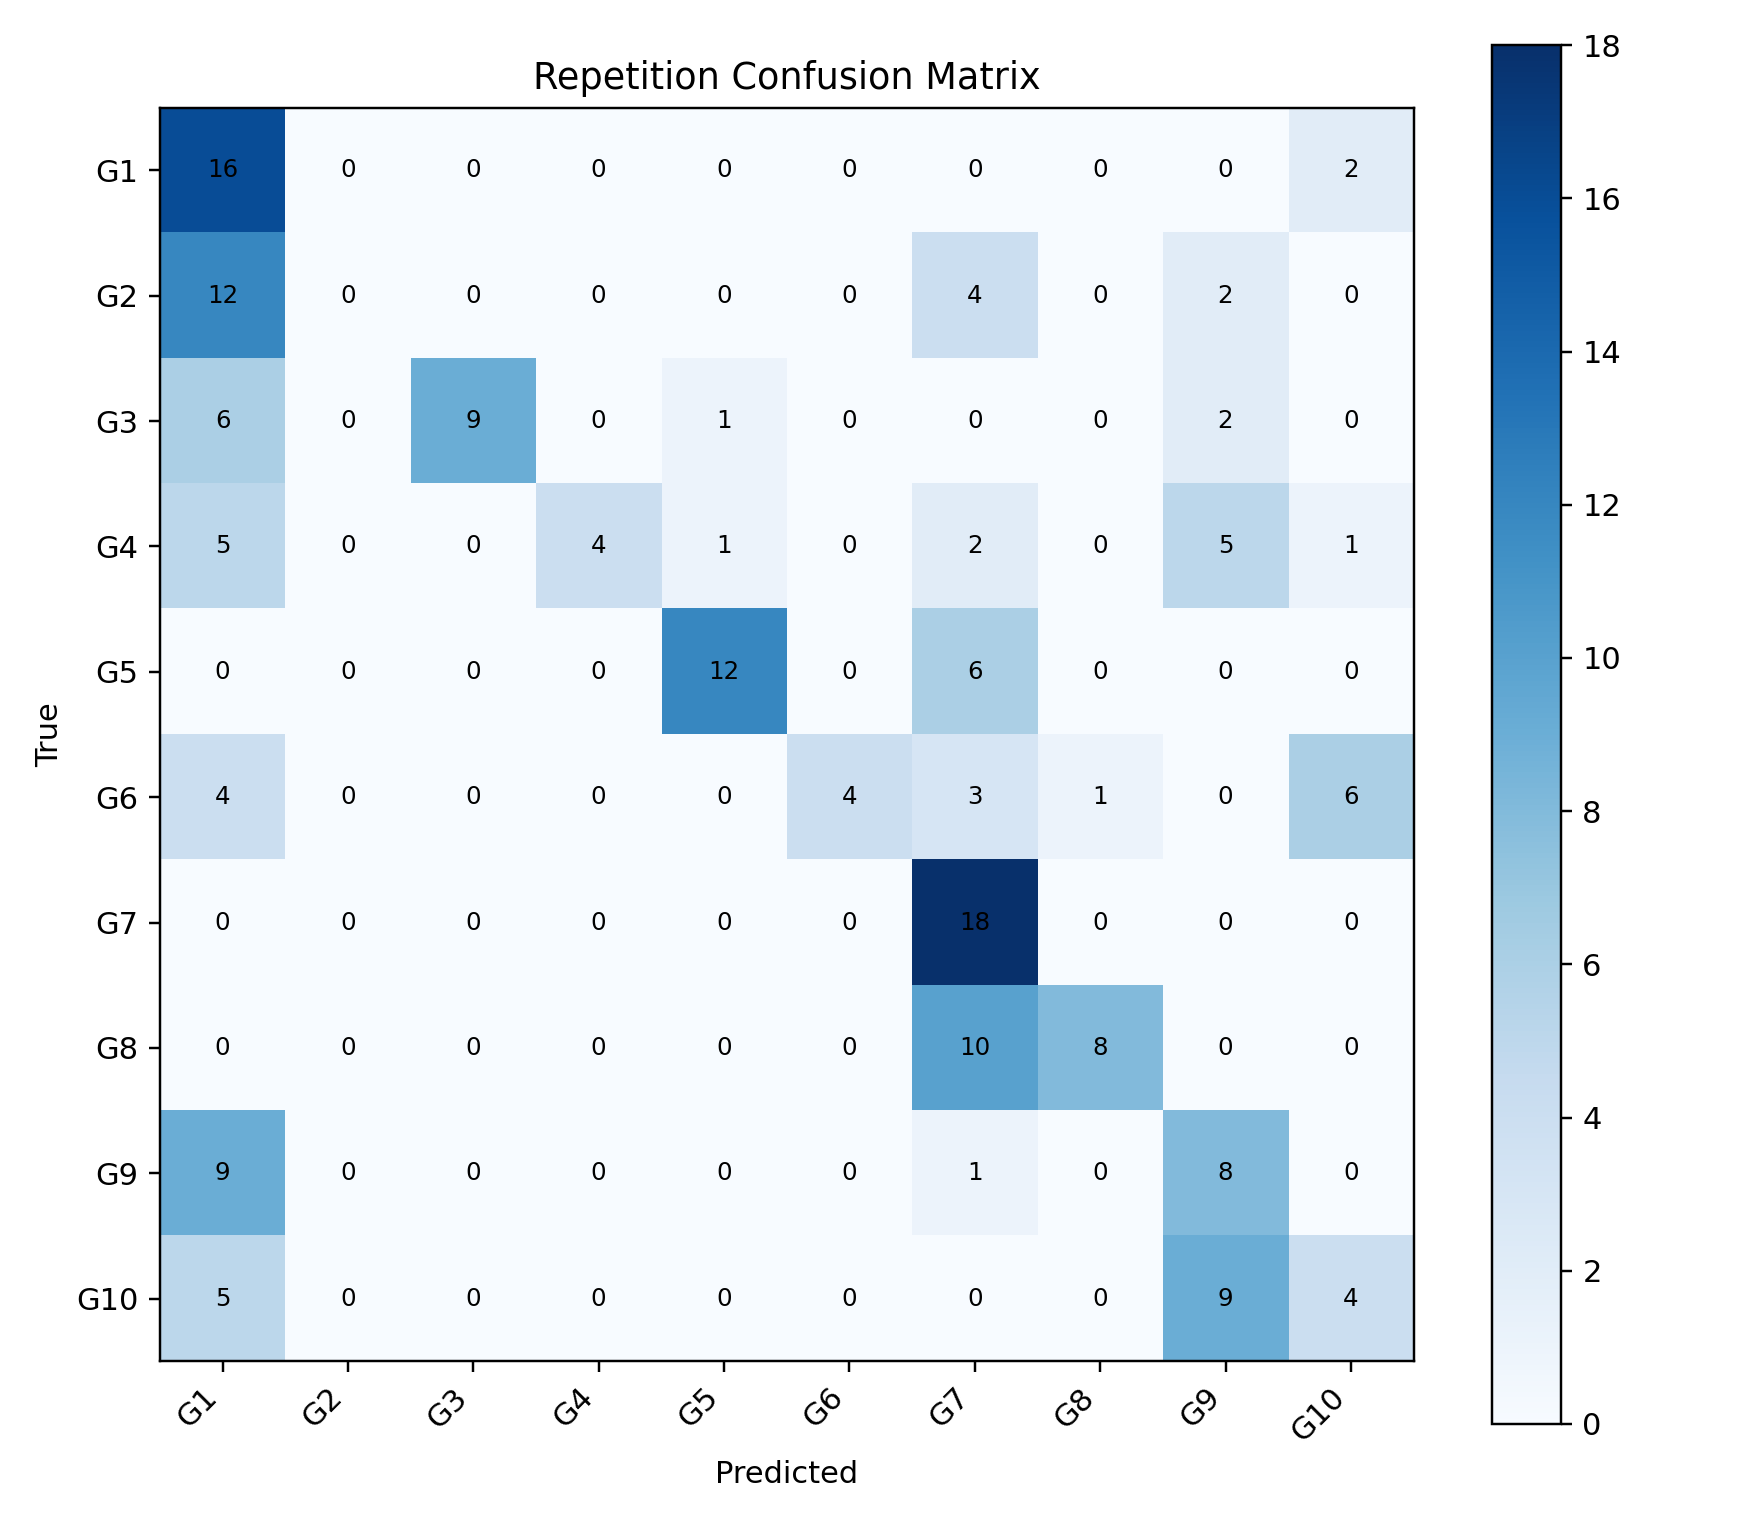

The file beside this chart, header and first rows:
, G1, G2, G3, G4, G5, G6, G7, G8, G9, G10
G1, 16, 0, 0, 0, 0, 0, 0, 0, 0, 2
G2, 12, 0, 0, 0, 0, 0, 4, 0, 2, 0
G3, 6, 0, 9, 0, 1, 0, 0, 0, 2, 0
G4, 5, 0, 0, 4, 1, 0, 2, 0, 5, 1
G5, 0, 0, 0, 0, 12, 0, 6, 0, 0, 0
G6, 4, 0, 0, 0, 0, 4, 3, 1, 0, 6
G7, 0, 0, 0, 0, 0, 0, 18, 0, 0, 0
G8, 0, 0, 0, 0, 0, 0, 10, 8, 0, 0
G9, 9, 0, 0, 0, 0, 0, 1, 0, 8, 0
G10, 5, 0, 0, 0, 0, 0, 0, 0, 9, 4
